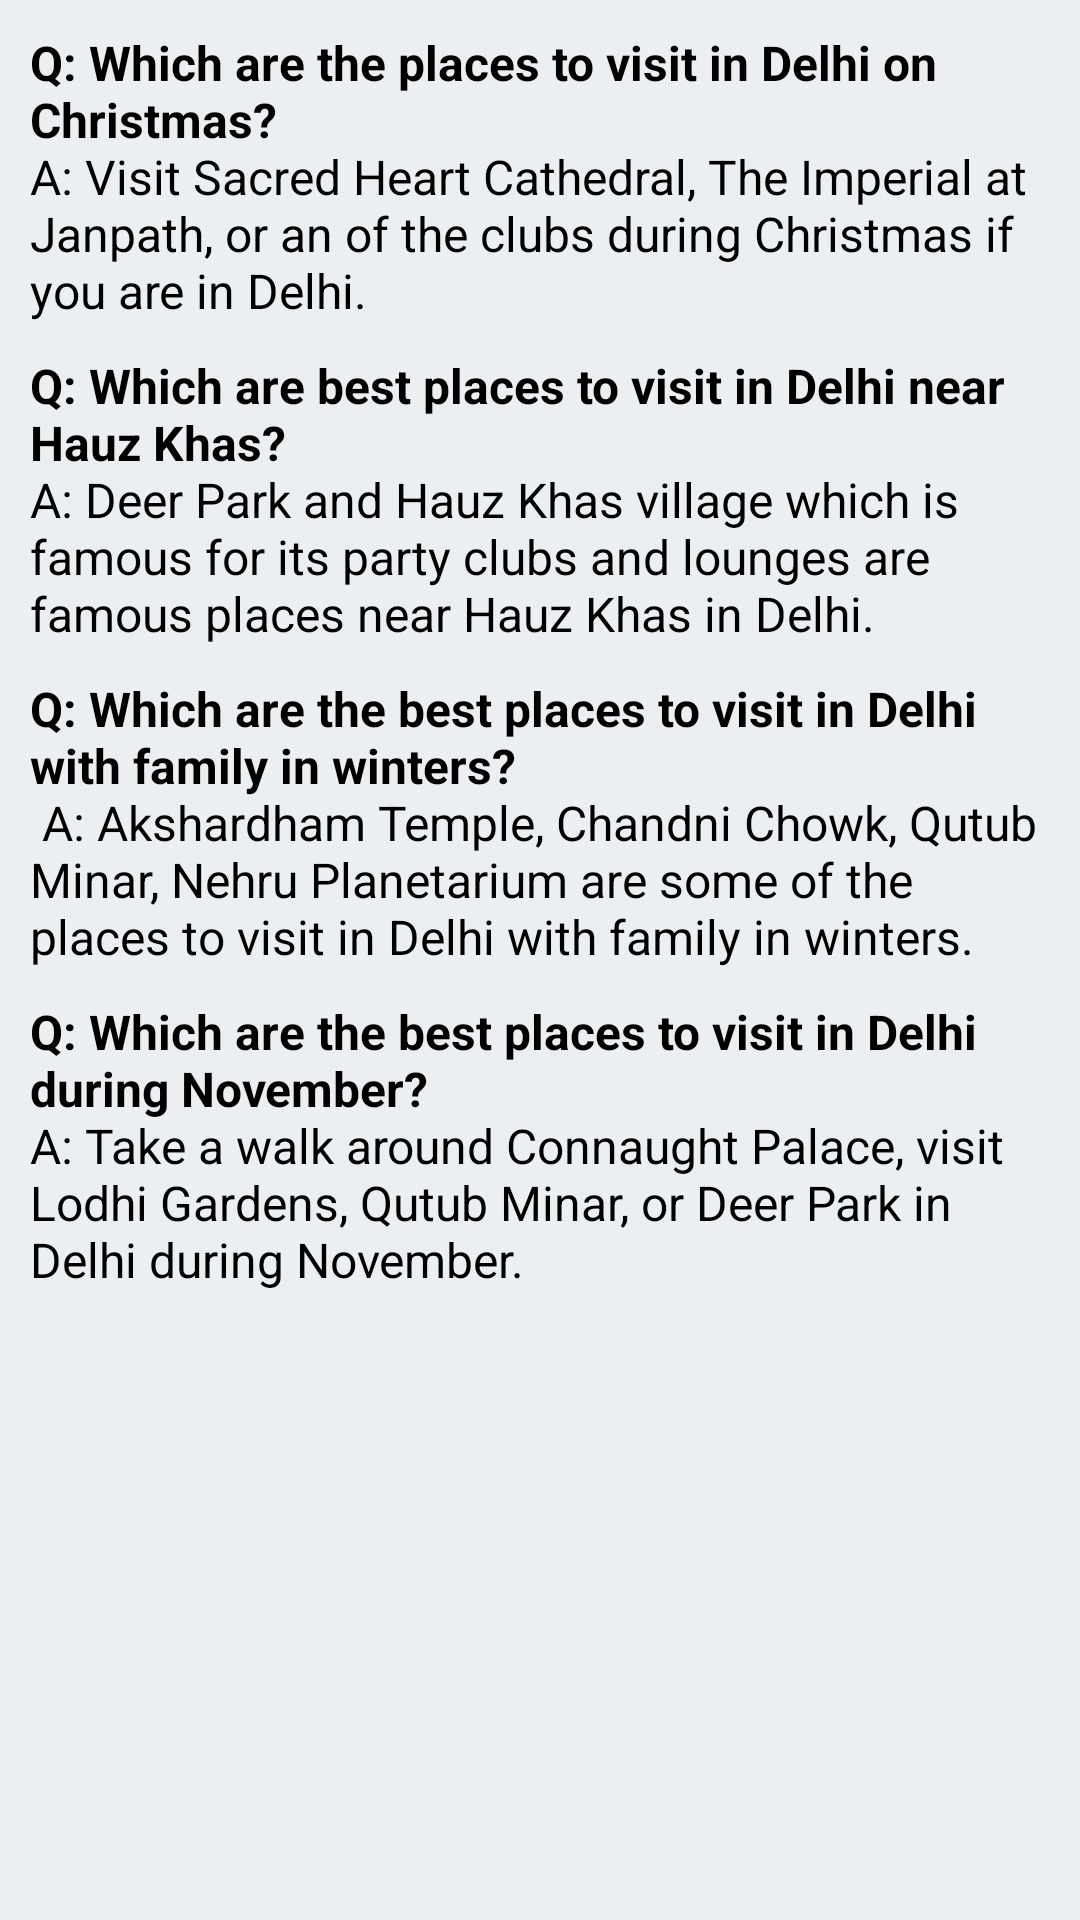

This screen was rendered from an Android layout file. Write that file and the resources it references.
<!-- AndroidManifest.xml: application theme AppTheme -->
<!-- res/layout/activity_faq.xml -->
<?xml version="1.0" encoding="utf-8"?>
<ScrollView xmlns:android="http://schemas.android.com/apk/res/android"
    android:layout_width="match_parent"
    android:layout_height="match_parent"
    android:background="@color/backgroundColor"
    android:padding="10dp">

    <RelativeLayout
        android:layout_width="match_parent"
        android:layout_height="wrap_content"
        android:background="@color/backgroundColor">

        <TextView
            android:id="@+id/ques1_text_view"
            style="@style/Faq"
            android:text="@string/ques_1" />

        <TextView
            android:id="@+id/ques2_text_view"
            style="@style/Faq"
            android:layout_below="@id/ques1_text_view"
            android:text="@string/ques_2" />

        <TextView
            android:id="@+id/ques3_text_view"
            style="@style/Faq"
            android:layout_below="@id/ques2_text_view"
            android:text="@string/ques_3" />

        <TextView
            android:id="@+id/ques4_text_view"
            style="@style/Faq"
            android:layout_below="@id/ques3_text_view"
            android:text="@string/ques_4" />

    </RelativeLayout>
</ScrollView>
<!-- resources referenced by this layout -->
<resources>
  <color name="backgroundColor">#ECEFF1</color>
  <string name="ques_1"><b>Q: Which are the places to visit in Delhi on Christmas?</b>\nA: Visit Sacred
          Heart Cathedral, The Imperial at Janpath, or an of the clubs during Christmas if you are in Delhi.</string>
  <string name="ques_2"><b>Q: Which are best places to visit in Delhi near Hauz Khas?</b>\nA: Deer Park
          and Hauz Khas village which is famous for its party clubs and lounges are famous places near
          Hauz Khas in Delhi.</string>
  <string name="ques_3"><b>Q: Which are the best places to visit in Delhi with family in winters?</b>\n
          A: Akshardham Temple, Chandni Chowk, Qutub Minar, Nehru Planetarium are some of the places to visit
      in Delhi with family in winters.</string>
  <string name="ques_4"><b>Q: Which are the best places to visit in Delhi during November?</b>\nA: Take
          a walk around Connaught Palace, visit Lodhi Gardens, Qutub Minar, or Deer Park in Delhi
          during November.</string>
  <style name="Faq">
      <item name="android:layout_width">match_parent</item>
      <item name="android:layout_height">wrap_content</item>
      <item name="android:layout_marginBottom">10dp</item>
      <item name="android:gravity">start</item>
      <item name="android:textColor">@color/textColor</item>
      <item name="android:textSize">16sp</item>
  </style>
  <style name="AppTheme" parent="Theme.AppCompat.Light.DarkActionBar">
          
          <item name="colorPrimary">@color/colorPrimary</item>
          <item name="colorPrimaryDark">@color/colorPrimaryDark</item>
          <item name="colorAccent">@color/colorAccent</item>
      </style>
  <color name="textColor">#000000</color>
  <color name="colorPrimary">#64B5F6</color>
  <color name="colorPrimaryDark">#2196F3</color>
  <color name="colorAccent">#00796B</color>
</resources>
